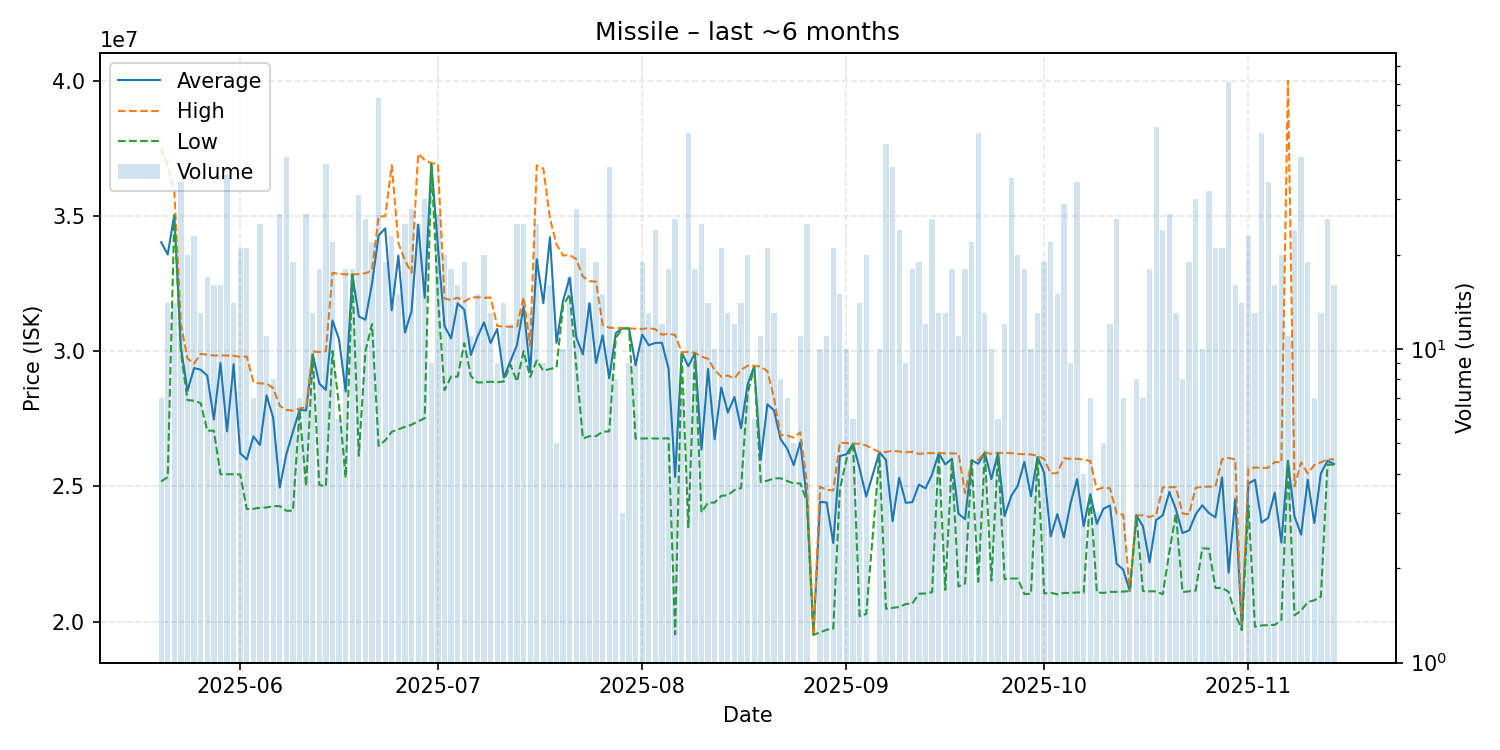

Data behind this chart, as committed beside it:
date, average, highest, lowest, order_count, volume
2025-05-20, 34027143, 37500000, 25180000, 6, 7
2025-05-21, 33575714, 36840000, 25345000, 10, 14
2025-05-22, 35047143, 35890000, 35000000, 8, 14
2025-05-23, 30134706, 30980000, 29960000, 11, 34
2025-05-24, 28534500, 29730000, 28190000, 9, 20
2025-05-25, 29375217, 29540000, 28170000, 13, 23
2025-05-26, 29313077, 29900000, 28080000, 11, 13
2025-05-27, 29094118, 29870000, 27060000, 7, 17
2025-05-28, 27475000, 29840000, 27060000, 9, 16
2025-05-29, 29566250, 29840000, 25450000, 10, 16
2025-05-30, 27033889, 29840000, 25450000, 12, 36
2025-05-31, 29515000, 29830000, 25450000, 9, 14
2025-06-01, 26223810, 29790000, 25440000, 7, 21
2025-06-02, 25997143, 29800000, 24160000, 10, 21
2025-06-03, 26850000, 28850000, 24170000, 5, 7
2025-06-04, 26529200, 28810000, 24210000, 12, 25
2025-06-05, 28368182, 28800000, 24220000, 7, 11
2025-06-06, 27531250, 28635000, 24270000, 7, 8
2025-06-07, 24958889, 27980000, 24270000, 11, 27
2025-06-08, 26189024, 27830000, 24100000, 18, 41
2025-06-09, 27022632, 27800000, 24100000, 11, 19
2025-06-10, 27831429, 27880000, 27810000, 5, 7
2025-06-11, 27806667, 27930000, 25010000, 14, 27
2025-06-12, 29885385, 29985000, 29830000, 10, 13
2025-06-13, 28801111, 29970000, 25050000, 12, 18
2025-06-14, 28567949, 30000000, 25010000, 16, 39
2025-06-15, 31135000, 32890000, 30000000, 14, 22
2025-06-16, 30431667, 32860000, 28000000, 5, 6
2025-06-17, 28505556, 32840000, 25320000, 13, 18
2025-06-18, 32837778, 32840000, 32830000, 10, 18
2025-06-19, 31279677, 32850000, 26130000, 15, 31
2025-06-20, 31163077, 32880000, 30000000, 13, 26
2025-06-21, 32495909, 32980000, 31000000, 6, 22
2025-06-22, 34276667, 34980000, 26500000, 28, 63
2025-06-23, 34538421, 34990000, 26700000, 8, 19
2025-06-24, 31510435, 36870000, 27020000, 18, 23
2025-06-25, 33536000, 34000000, 27110000, 9, 15
2025-06-26, 30688400, 33350000, 27200000, 10, 25
2025-06-27, 31482143, 32900000, 27280000, 14, 28
2025-06-28, 34681200, 37300000, 27410000, 11, 25
2025-06-29, 31972000, 37070000, 27520000, 11, 30
2025-06-30, 36950000, 36950000, 36950000, 5, 9
2025-07-01, 33868889, 36920000, 31970000, 13, 27
2025-07-02, 30932000, 31950000, 28560000, 9, 20
2025-07-03, 30469444, 31890000, 29060000, 8, 18
2025-07-04, 31768125, 31980000, 29060000, 10, 16
2025-07-05, 31534211, 31830000, 30295000, 14, 19
2025-07-06, 29859091, 31980000, 29080000, 6, 11
2025-07-07, 30526667, 31995000, 28840000, 10, 15
2025-07-08, 31064000, 31970000, 28850000, 11, 20
2025-07-09, 30303846, 31985000, 28870000, 8, 13
2025-07-10, 30821111, 30930000, 28850000, 6, 9
2025-07-11, 29025000, 30910000, 28880000, 6, 14
2025-07-12, 29630833, 30905000, 29500000, 6, 12
2025-07-13, 30229200, 30910000, 28880000, 19, 25
2025-07-14, 31642400, 31990000, 30000000, 10, 25
2025-07-15, 29226923, 30200000, 29050000, 2, 13
2025-07-16, 33396000, 36870000, 29655000, 14, 25
2025-07-17, 31773333, 36750000, 29280000, 7, 9
2025-07-18, 34215625, 34910000, 29340000, 9, 16
... 118 more rows
